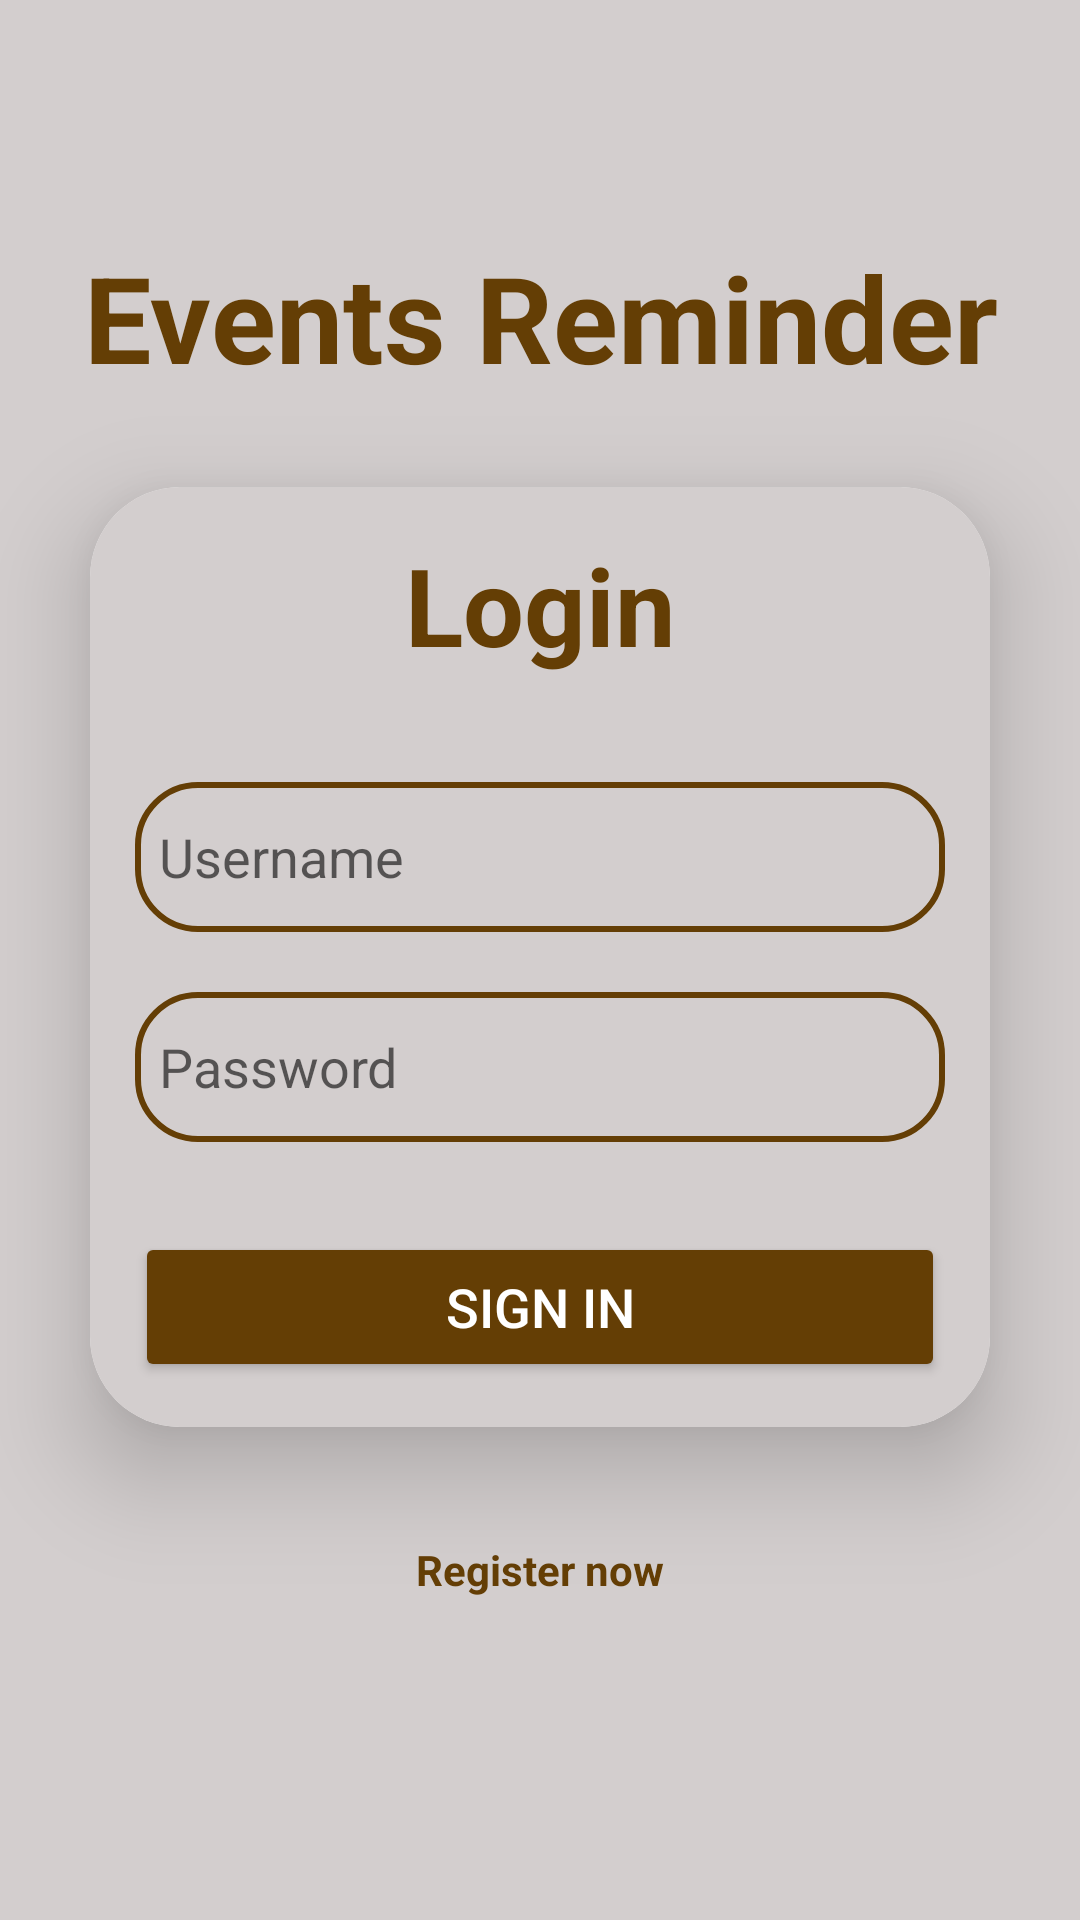

Write the Android layout XML for this screen, with the resource values it uses.
<!-- AndroidManifest.xml: application theme Theme.EventsReminder -->
<!-- res/layout/activity_login.xml -->
<?xml version="1.0" encoding="utf-8"?>
<LinearLayout xmlns:android="http://schemas.android.com/apk/res/android"
    xmlns:app="http://schemas.android.com/apk/res-auto"
    xmlns:tools="http://schemas.android.com/tools"
    android:layout_width="match_parent"
    android:layout_height="match_parent"
    android:layout_marginTop="0dp"
    android:layout_marginBottom="20dp"
    android:gravity="center"
    android:background="@color/lightblack"
    android:orientation="vertical"
    tools:context=".LoginActivity">


    <TextView
        android:id="@+id/tittleText"
        android:layout_width="match_parent"
        android:layout_height="wrap_content"
        android:text="@string/events_reminder_title"
        android:textAlignment="center"
        android:textColor="@color/brown"
        android:textSize="40sp"
        android:textStyle="bold" />

    <androidx.cardview.widget.CardView
        android:layout_width="match_parent"
        android:layout_height="wrap_content"
        android:layout_margin="30dp"
        android:background="@drawable/custom_edittext"
        app:cardCornerRadius="30dp"
        app:cardElevation="20dp">

        <LinearLayout
            android:layout_width="match_parent"
            android:layout_height="wrap_content"
            android:layout_gravity="center_horizontal"
            android:orientation="vertical"
            android:background="@color/lightblack"
            android:padding="15dp">

            <TextView
                android:id="@+id/loginText"
                android:layout_width="match_parent"
                android:layout_height="wrap_content"
                android:text="@string/login"
                android:textAlignment="center"
                android:textColor="@color/brown"
                android:textSize="36sp"
                android:textStyle="bold" />

            <EditText
                android:id="@+id/username"
                android:layout_width="match_parent"
                android:layout_height="50dp"
                android:layout_marginTop="35dp"
                android:background="@drawable/custom_edittext"
                android:drawableStart="@drawable/baseline_person_24"
                android:drawablePadding="8dp"
                android:hint="@string/username"
                android:padding="8dp"
                android:textColor="@color/black"
                android:textColorHighlight="@color/cardview_dark_background" />

            <EditText
                android:id="@+id/password"
                android:layout_width="match_parent"
                android:layout_height="50dp"
                android:layout_marginTop="20dp"
                android:background="@drawable/custom_edittext"
                android:drawableStart="@drawable/baseline_lock_24"
                android:drawablePadding="8dp"
                android:hint="@string/password"
                android:inputType="textPassword"
                android:padding="8dp"
                android:textColor="@color/black"
                android:textColorHighlight="@color/cardview_dark_background" />

            <Button
                android:id="@+id/loginButton"
                android:layout_width="match_parent"
                android:layout_height="50dp"
                android:layout_marginTop="30dp"
                android:backgroundTint="@color/brown"
                android:text="@string/sign_in"
                android:textColor="@color/white"
                android:textSize="18sp"
                app:cornerRadius="20dp" />

        </LinearLayout>


    </androidx.cardview.widget.CardView>

    <TextView
        android:layout_width="match_parent"
        android:layout_height="wrap_content"
        android:padding="8dp"
        android:text= "@string/register_now"
        android:textSize="14sp"
        android:textAlignment="center"
        android:id="@+id/registerText"
        android:textColor="@color/brown"
        android:textStyle="bold"
        android:layout_marginBottom="20dp"/>

</LinearLayout>
<!-- resources referenced by this layout -->
<resources>
  <color name="black">#FF000000</color>
  <color name="brown">#643E05</color>
  <color name="lightblack">#D3CECE</color>
  <color name="white">#FFFFFFFF</color>
  <!-- drawable custom_edittext (drawable) -->
  <?xml version="1.0" encoding="utf-8"?>
  <shape xmlns:android="http://schemas.android.com/apk/res/android"
      android:shape="rectangle">
  
      <stroke
          android:width="2dp"
          android:color="@color/brown"/>
      <corners
          android:radius="20dp"/>
  </shape>
  <string name="events_reminder_title">Events Reminder</string>
  <string name="login">Login</string>
  <string name="password">Password</string>
  <string name="register_now">Register now</string>
  <string name="sign_in">SIGN IN</string>
  <string name="username">Username</string>
  <style name="Theme.EventsReminder" parent="Theme.MaterialComponents.DayNight.DarkActionBar">
          
          <item name="colorPrimary">@color/brown</item>
          <item name="colorPrimaryVariant">@color/purple_700</item>
          <item name="colorOnPrimary">@color/brown</item>
          
          <item name="colorSecondary">@color/brown</item>
          <item name="colorSecondaryVariant">@color/teal_700</item>
          <item name="colorOnSecondary">@color/black</item>
          
          <item name="android:statusBarColor">?attr/colorPrimaryVariant</item>
          
      </style>
  <color name="purple_700">#FF3700B3</color>
  <color name="teal_700">#FF018786</color>
</resources>
